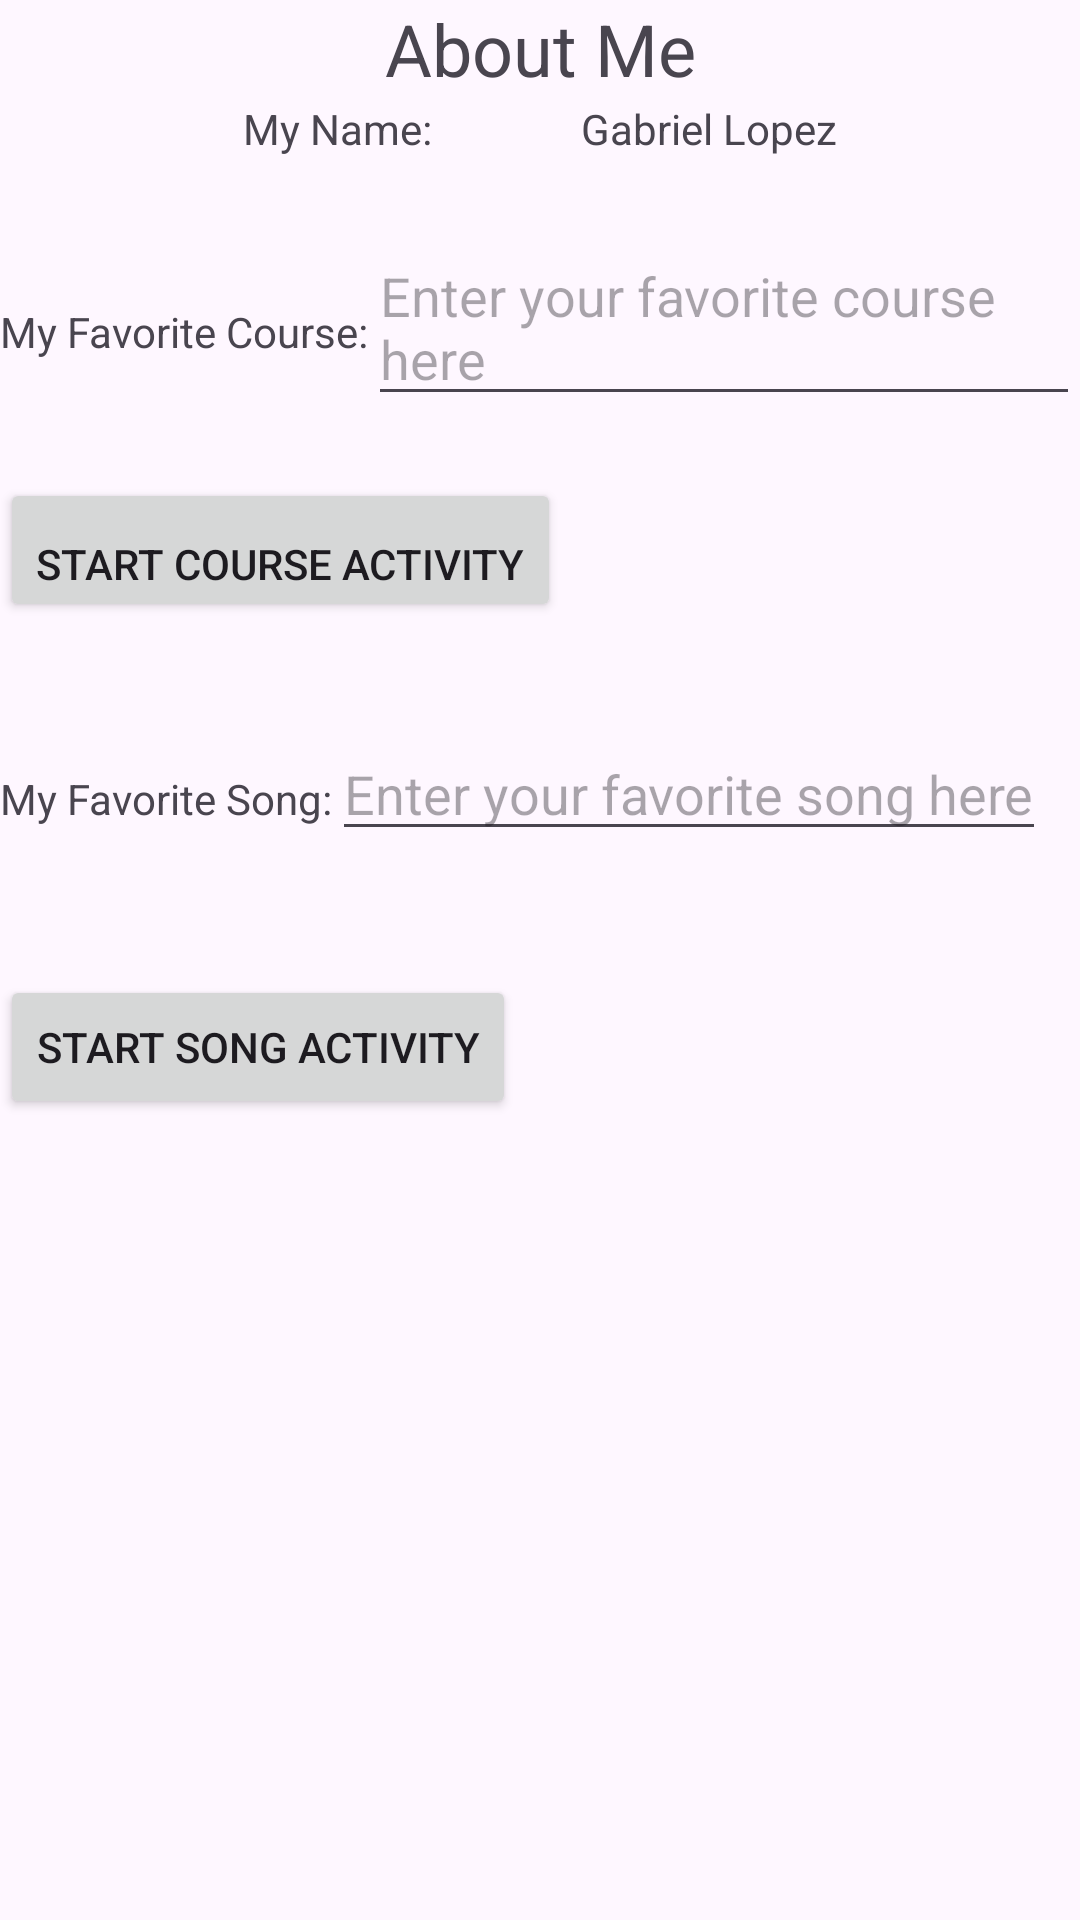

Android layout source for this screen:
<!-- AndroidManifest.xml: application theme Theme.Lopez_Gabriel_Pass_Receive_Between_Activities -->
<!-- res/layout/activity_main.xml -->
<?xml version="1.0" encoding="utf-8"?>
<androidx.constraintlayout.widget.ConstraintLayout xmlns:android="http://schemas.android.com/apk/res/android"
    xmlns:app="http://schemas.android.com/apk/res-auto"
    xmlns:tools="http://schemas.android.com/tools"
    android:layout_width="match_parent"
    android:layout_height="match_parent"
    tools:context=".MainActivity">

    <TextView
        android:id="@+id/textView5"
        android:layout_width="0dp"
        android:layout_height="wrap_content"
        android:layout_marginBottom="1dp"
        android:gravity="center"
        android:text="About Me"
        android:textSize="24sp"
        app:layout_constraintBottom_toTopOf="@+id/linearLayout"
        app:layout_constraintEnd_toEndOf="parent"
        app:layout_constraintStart_toStartOf="parent"
        app:layout_constraintTop_toTopOf="parent" />

    <LinearLayout
        android:id="@+id/linearLayout"
        android:layout_width="198dp"
        android:layout_height="42dp"
        android:layout_marginBottom="1dp"
        android:orientation="horizontal"
        app:layout_constraintBottom_toTopOf="@+id/linearLayout2"
        app:layout_constraintEnd_toEndOf="parent"
        app:layout_constraintStart_toStartOf="parent"
        app:layout_constraintTop_toBottomOf="@+id/textView5">

        <TextView
            android:id="@+id/txtMyNameTextView"
            android:layout_width="wrap_content"
            android:layout_height="wrap_content"
            android:gravity="left"
            android:text="My Name:" />

        <Space
            android:layout_width="wrap_content"
            android:layout_height="wrap_content"
            android:layout_weight="1" />

        <TextView
            android:id="@+id/txtMyName"
            android:layout_width="wrap_content"
            android:layout_height="wrap_content"
            android:gravity="left"
            android:text="Gabriel Lopez" />
    </LinearLayout>

    <LinearLayout
        android:id="@+id/linearLayout2"
        android:layout_width="0dp"
        android:layout_height="0dp"
        android:layout_marginBottom="1dp"
        android:orientation="horizontal"
        app:layout_constraintBottom_toTopOf="@+id/linearLayout3"
        app:layout_constraintEnd_toEndOf="parent"
        app:layout_constraintStart_toStartOf="parent"
        app:layout_constraintTop_toBottomOf="@+id/linearLayout">

        <TextView
            android:id="@+id/textView"
            android:layout_width="wrap_content"
            android:layout_height="wrap_content"
            android:text="My Favorite Course:" />

        <EditText
            android:id="@+id/edtFavoriteCourse"
            android:layout_width="wrap_content"
            android:layout_height="wrap_content"
            android:hint="Enter your favorite course here" />
    </LinearLayout>

    <LinearLayout
        android:id="@+id/linearLayout3"
        android:layout_width="0dp"
        android:layout_height="0dp"
        android:layout_marginBottom="1dp"
        android:orientation="vertical"
        app:layout_constraintBottom_toTopOf="@+id/linearLayout4"
        app:layout_constraintEnd_toEndOf="parent"
        app:layout_constraintStart_toStartOf="parent"
        app:layout_constraintTop_toBottomOf="@+id/linearLayout2">

        <Button
            android:id="@+id/btnCourseActivity"
            android:layout_width="wrap_content"
            android:layout_height="wrap_content"
            android:gravity="bottom"
            android:text="Start Course Activity" />
    </LinearLayout>

    <LinearLayout
        android:id="@+id/linearLayout4"
        android:layout_width="0dp"
        android:layout_height="0dp"
        android:layout_marginBottom="1dp"
        android:orientation="horizontal"
        app:layout_constraintBottom_toTopOf="@+id/linearLayout5"
        app:layout_constraintEnd_toEndOf="parent"
        app:layout_constraintStart_toStartOf="parent"
        app:layout_constraintTop_toBottomOf="@+id/linearLayout3">

        <TextView
            android:id="@+id/txtMyFavCourse"
            android:layout_width="wrap_content"
            android:layout_height="wrap_content"
            android:text="My Favorite Song:" />

        <EditText
            android:id="@+id/edtFavoriteSong"
            android:layout_width="wrap_content"
            android:layout_height="wrap_content"
            android:hint="Enter your favorite song here" />
    </LinearLayout>

    <LinearLayout
        android:id="@+id/linearLayout5"
        android:layout_width="0dp"
        android:layout_height="0dp"
        android:layout_marginBottom="233dp"
        android:orientation="vertical"
        app:layout_constraintBottom_toBottomOf="parent"
        app:layout_constraintEnd_toEndOf="parent"
        app:layout_constraintStart_toStartOf="parent"
        app:layout_constraintTop_toBottomOf="@+id/linearLayout4">

        <Button
            android:id="@+id/btnSongActivity"
            android:layout_width="wrap_content"
            android:layout_height="wrap_content"
            android:text="Start Song Activity" />
    </LinearLayout>

</androidx.constraintlayout.widget.ConstraintLayout>
<!-- resources referenced by this layout -->
<resources>
  <style name="Theme.Lopez_Gabriel_Pass_Receive_Between_Activities" parent="Base.Theme.Lopez_Gabriel_Pass_Receive_Between_Activities" />
  <style name="Base.Theme.Lopez_Gabriel_Pass_Receive_Between_Activities" parent="Theme.Material3.DayNight.NoActionBar">
          
          
      </style>
</resources>
